Run: headless pygame with SDL's dummy video driver; simulated clock (each Clock.tick advances the game by its frame time, no real sleeping); random seed 0; keys injected as events and as key.get_pressed() state; no mouse input.
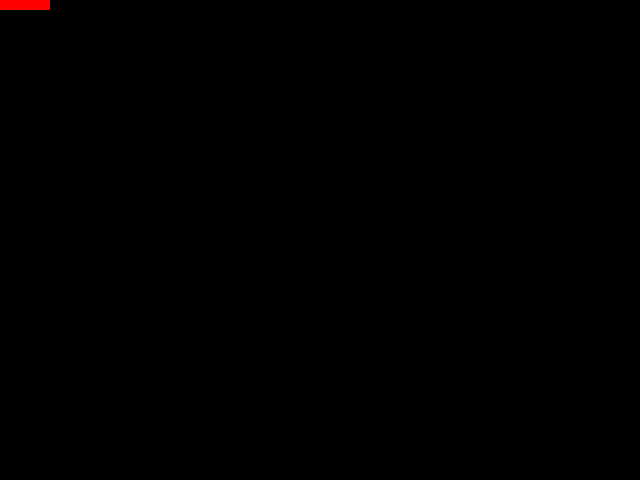
Frame 1 of 4 · flips 1–60 · no input
Frame 2 of 4 · flips 61–180 · tapped SPACE, RETURN · held RIGHT (→), D · screen unchanged from frame 1, image omitted
Frame 3 of 4 · flips 181–300 · held DOWN (↓), S · screen unchanged from frame 2, image omitted
Frame 4 of 4 · flips 301–420 · held LEFT (←), A, UP (↑), W · screen unchanged from frame 3, image omitted

The pygame program that drew these frames:

# PaddleGame - A simple paddlegame made with PyGame

import pygame

# Constants
SCREEN_WIDTH = 640
SCREEN_HIGHT = 480
SCREEN_SIZE = (SCREEN_WIDTH, SCREEN_HIGHT)
SURFACE_COLOR = (0, 0, 0)
RED = RED = (255, 0, 0)

# Setup game
pygame.init()
screen = pygame.display.set_mode(SCREEN_SIZE)
pygame.display.set_caption("Paddle Game")

# Global variables
running = True
fps_clock = pygame.time.Clock()

# Object paddle
class Paddle(pygame.sprite.Sprite):
    def __init__(self, color, width, height):
        super().__init__()
  
        self.image = pygame.Surface([width, height])
        # self.image.fill(SURFACE_COLOR)
        # self.image.set_colorkey(COLOR)
  
        pygame.draw.rect(self.image, color, pygame.Rect(0, 0, width, height))
  
        self.rect = self.image.get_rect()

# Create sprites and add to sprite list
all_sprites_list = pygame.sprite.Group()
player_paddle = Paddle(RED, 50, 10)
all_sprites_list.add(player_paddle)

# Gameloop
while running:

    for event in pygame.event.get():
        if event.type == pygame.QUIT:
            running = False
    
    # Draw game
    all_sprites_list.update()
    screen.fill(SURFACE_COLOR)
    all_sprites_list.draw(screen)
    pygame.display.flip()
    fps_clock.tick(60)
  
pygame.quit()
